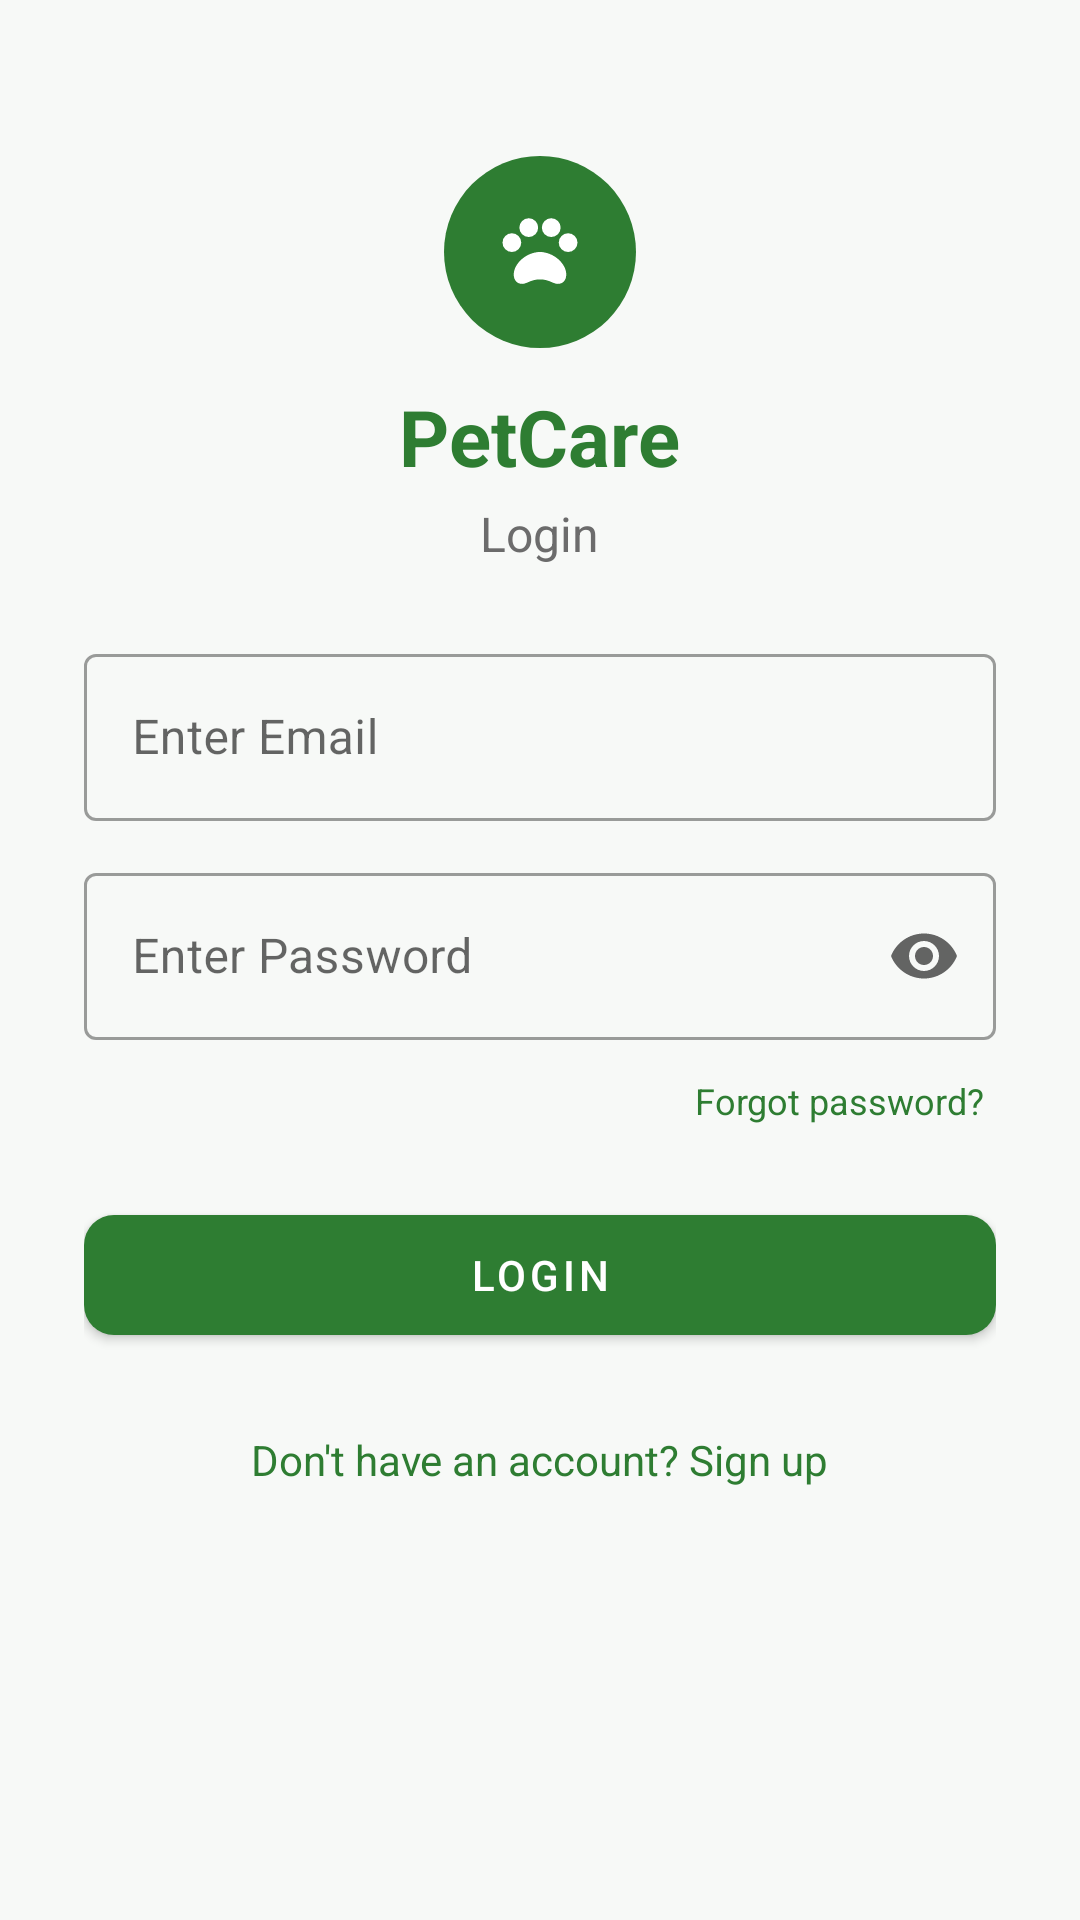

Layout XML and referenced resources for this Android screen:
<!-- AndroidManifest.xml: application theme Theme.PetCare -->
<!-- res/layout/activity_login.xml -->
<?xml version="1.0" encoding="utf-8"?>
<ScrollView xmlns:android="http://schemas.android.com/apk/res/android"
    xmlns:app="http://schemas.android.com/apk/res-auto"
    android:layout_width="match_parent"
    android:layout_height="match_parent"
    android:fillViewport="true">

    <LinearLayout
        android:layout_width="match_parent"
        android:layout_height="wrap_content"
        android:orientation="vertical"
        android:padding="28dp">

        <FrameLayout
            android:layout_width="64dp"
            android:layout_height="64dp"
            android:layout_gravity="center_horizontal"
            android:layout_marginTop="24dp"
            android:background="@drawable/bg_circle_primary">

            <ImageView
                android:layout_width="30dp"
                android:layout_height="30dp"
                android:layout_gravity="center"
                android:contentDescription="@string/app_name"
                android:src="@drawable/ic_species_paw"
                app:tint="@color/white" />
        </FrameLayout>

        <TextView
            android:layout_width="wrap_content"
            android:layout_height="wrap_content"
            android:layout_gravity="center_horizontal"
            android:layout_marginTop="12dp"
            android:text="@string/app_name"
            android:textColor="@color/primary"
            android:textSize="26sp"
            android:textStyle="bold" />

        <TextView
            android:layout_width="wrap_content"
            android:layout_height="wrap_content"
            android:layout_gravity="center_horizontal"
            android:layout_marginTop="4dp"
            android:layout_marginBottom="24dp"
            android:text="@string/login"
            android:textColor="@color/text_secondary"
            android:textSize="16sp" />

        <com.google.android.material.textfield.TextInputLayout
            android:id="@+id/tilEmail"
            style="@style/Widget.MaterialComponents.TextInputLayout.OutlinedBox"
            android:layout_width="match_parent"
            android:layout_height="wrap_content"
            android:hint="@string/email">

            <com.google.android.material.textfield.TextInputEditText
                android:id="@+id/etEmail"
                android:layout_width="match_parent"
                android:layout_height="wrap_content"
                android:autofillHints="emailAddress"
                android:imeOptions="actionNext"
                android:inputType="textEmailAddress" />
        </com.google.android.material.textfield.TextInputLayout>

        <com.google.android.material.textfield.TextInputLayout
            android:id="@+id/tilPassword"
            style="@style/Widget.MaterialComponents.TextInputLayout.OutlinedBox"
            android:layout_width="match_parent"
            android:layout_height="wrap_content"
            android:layout_marginTop="12dp"
            android:hint="@string/password"
            app:endIconMode="password_toggle">

            <com.google.android.material.textfield.TextInputEditText
                android:id="@+id/etPassword"
                android:layout_width="match_parent"
                android:layout_height="wrap_content"
                android:autofillHints="password"
                android:imeOptions="actionDone"
                android:inputType="textPassword" />
        </com.google.android.material.textfield.TextInputLayout>

        <TextView
            android:id="@+id/tvForgotPassword"
            android:layout_width="wrap_content"
            android:layout_height="wrap_content"
            android:layout_gravity="end"
            android:layout_marginTop="8dp"
            android:padding="4dp"
            android:text="Forgot password?"
            android:textColor="@color/primary"
            android:textSize="12sp" />

        <com.google.android.material.button.MaterialButton
            android:id="@+id/btnLogin"
            style="@style/Widget.PetCare.Button"
            android:layout_width="match_parent"
            android:layout_height="52dp"
            android:layout_marginTop="20dp"
            android:text="@string/login"
            android:textColor="@color/white" />

        <TextView
            android:id="@+id/tvGoToRegister"
            android:layout_width="wrap_content"
            android:layout_height="wrap_content"
            android:layout_gravity="center_horizontal"
            android:layout_marginTop="18dp"
            android:padding="8dp"
            android:text="@string/dont_have_account"
            android:textColor="@color/primary" />

    </LinearLayout>
</ScrollView>
<!-- resources referenced by this layout -->
<resources>
  <color name="primary">#2E7D32</color>
  <color name="text_secondary">#6B6B6B</color>
  <color name="white">#FFFFFF</color>
  <!-- drawable bg_circle_primary (drawable) -->
  <shape xmlns:android="http://schemas.android.com/apk/res/android" android:shape="oval">
      <solid android:color="@color/brand_solid" />
  </shape>
  <!-- drawable ic_species_paw (drawable) -->
  <vector xmlns:android="http://schemas.android.com/apk/res/android"
      android:width="24dp" android:height="24dp" android:viewportWidth="24" android:viewportHeight="24">
      <path android:fillColor="#FF000000" android:pathData="M4.5,9.5m-2.5,0a2.5,2.5 0,1 1,5 0a2.5,2.5 0,1 1,-5 0" />
      <path android:fillColor="#FF000000" android:pathData="M9,5.5m-2.5,0a2.5,2.5 0,1 1,5 0a2.5,2.5 0,1 1,-5 0" />
      <path android:fillColor="#FF000000" android:pathData="M15,5.5m-2.5,0a2.5,2.5 0,1 1,5 0a2.5,2.5 0,1 1,-5 0" />
      <path android:fillColor="#FF000000" android:pathData="M19.5,9.5m-2.5,0a2.5,2.5 0,1 1,5 0a2.5,2.5 0,1 1,-5 0" />
      <path android:fillColor="#FF000000" android:pathData="M12,12c-3.5,0 -7,3 -7,6c0,2.2 1.8,3 3.5,2.2c1.3,-0.6 2.2,-0.9 3.5,-0.9c1.3,0 2.2,0.3 3.5,0.9c1.7,0.8 3.5,0 3.5,-2.2c0,-3 -3.5,-6 -7,-6z" />
  </vector>
  <string name="app_name">PetCare</string>
  <string name="dont_have_account">Don\'t have an account? Sign up</string>
  <string name="email">Enter Email</string>
  <string name="login">Login</string>
  <string name="password">Enter Password</string>
  <style name="Widget.PetCare.Button" parent="Widget.MaterialComponents.Button">
          <item name="backgroundTint">@color/brand_solid</item>
          <item name="cornerRadius">10dp</item>
      </style>
  <style name="Theme.PetCare" parent="Theme.MaterialComponents.DayNight.NoActionBar">
          <item name="colorPrimary">@color/primary</item>
          <item name="colorPrimaryDark">@color/status_bar</item>
          <item name="colorAccent">@color/accent</item>
          <item name="android:windowBackground">@color/background</item>
          <item name="android:statusBarColor">@color/status_bar</item>
      </style>
  <color name="brand_solid">#2E7D32</color>
  <color name="status_bar">#1B5E20</color>
  <color name="accent">#FF7043</color>
  <color name="background">#F7F9F7</color>
</resources>
